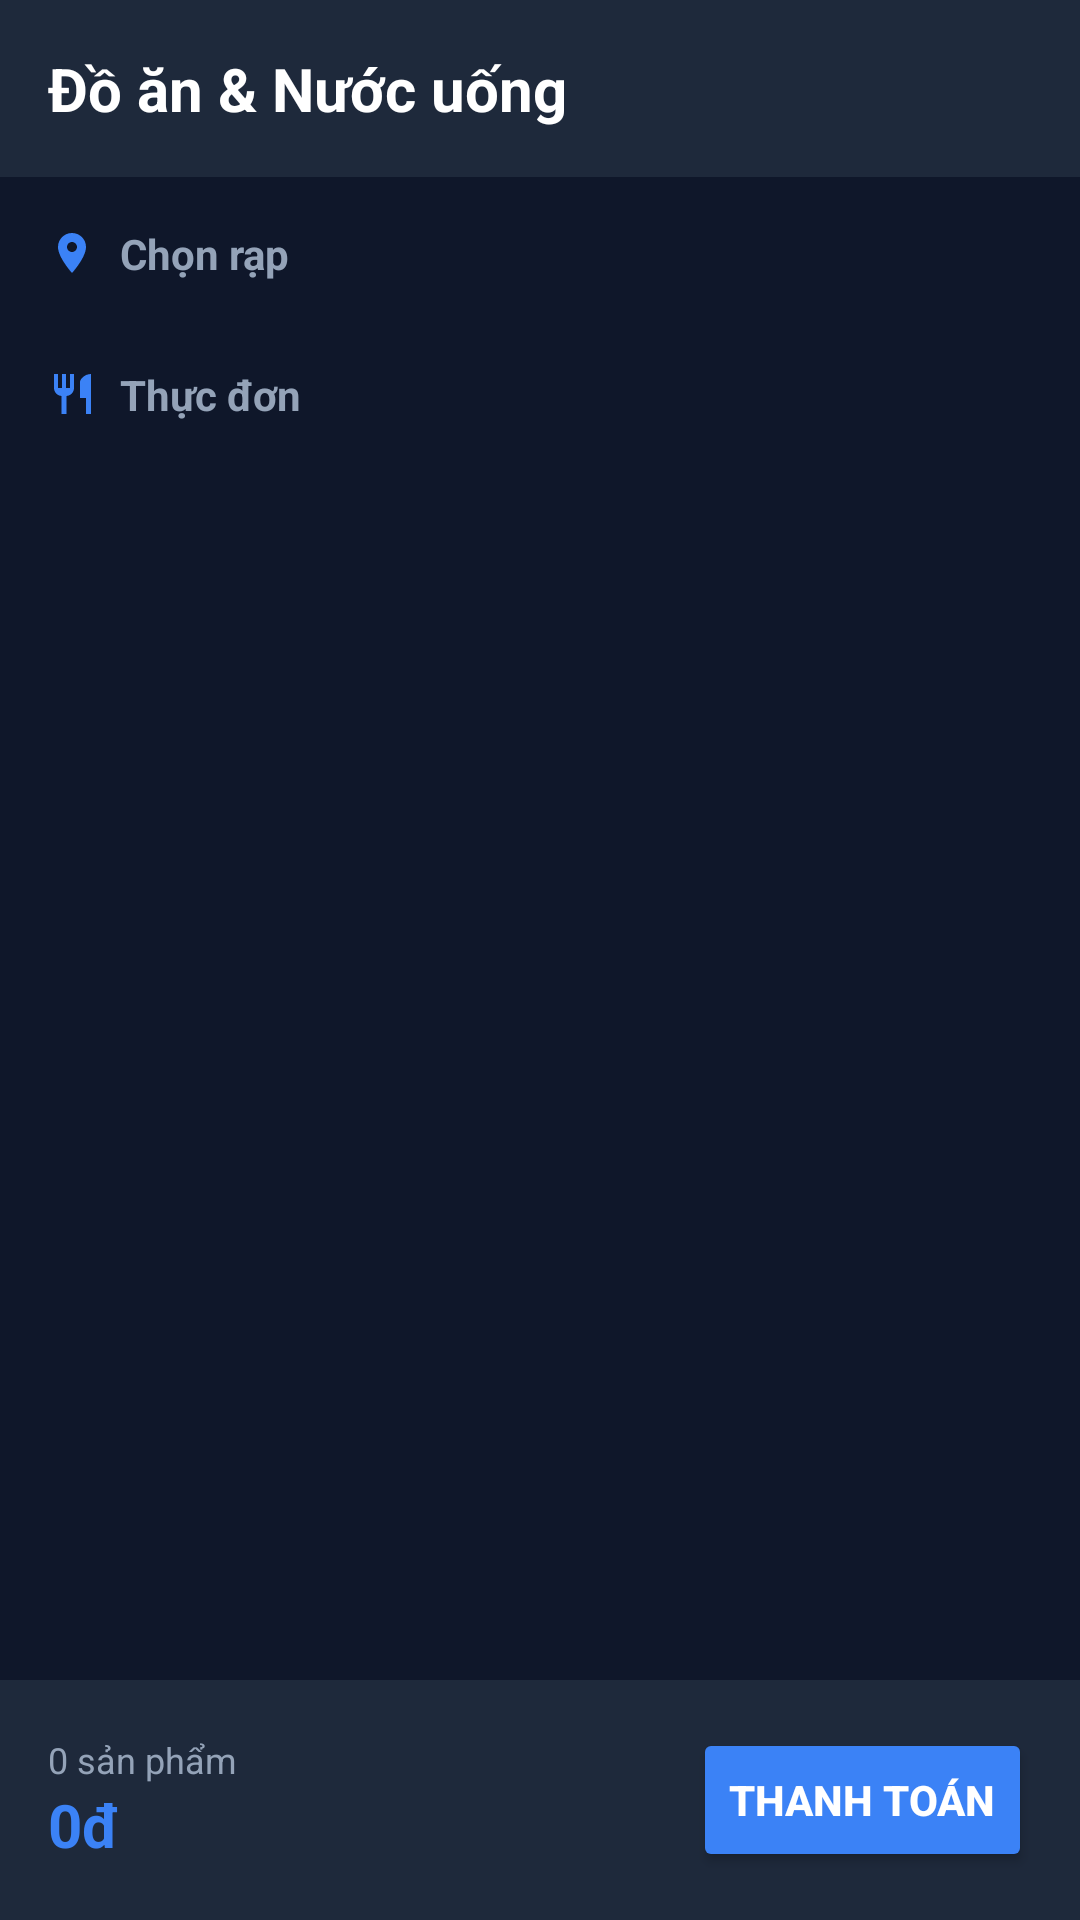

Android layout source for this screen:
<!-- AndroidManifest.xml: application theme Theme.Film -->
<!-- res/layout/fragment_choose_food.xml -->
<?xml version="1.0" encoding="utf-8"?>
<androidx.constraintlayout.widget.ConstraintLayout xmlns:android="http://schemas.android.com/apk/res/android"
    xmlns:app="http://schemas.android.com/apk/res-auto"
    xmlns:tools="http://schemas.android.com/tools"
    android:layout_width="match_parent"
    android:layout_height="match_parent"
    android:background="#0F172A">

    
    <LinearLayout
        android:id="@+id/layout_header"
        android:layout_width="match_parent"
        android:layout_height="wrap_content"
        android:background="#1E293B"
        android:gravity="center_vertical"
        android:orientation="horizontal"
        android:padding="16dp"
        app:layout_constraintTop_toTopOf="parent">

        <TextView
            android:layout_width="0dp"
            android:layout_height="wrap_content"
            android:layout_weight="1"
            android:text="Đồ ăn &amp; Nước uống"
            android:textColor="@color/white"
            android:textSize="20sp"
            android:textStyle="bold" />
    </LinearLayout>

    
    <LinearLayout
        android:id="@+id/layoutCinemaLabel"
        android:layout_width="match_parent"
        android:layout_height="wrap_content"
        android:layout_marginTop="16dp"
        android:gravity="center_vertical"
        android:orientation="horizontal"
        android:paddingHorizontal="16dp"
        app:layout_constraintTop_toBottomOf="@id/layout_header">

        <ImageView
            android:layout_width="16dp"
            android:layout_height="16dp"
            android:src="@drawable/ic_location"
            app:tint="#3B82F6" />

        <TextView
            android:id="@+id/tvCinemaLabel"
            android:layout_width="wrap_content"
            android:layout_height="wrap_content"
            android:layout_marginStart="8dp"
            android:text="Chọn rạp"
            android:textColor="#94A3B8"
            android:textSize="14sp"
            android:textStyle="bold" />
    </LinearLayout>

    <androidx.recyclerview.widget.RecyclerView
        android:id="@+id/lstCinema"
        android:layout_width="match_parent"
        android:layout_height="wrap_content"
        android:layout_marginTop="8dp"
        android:clipToPadding="false"
        android:orientation="horizontal"
        android:paddingHorizontal="16dp"
        app:layoutManager="androidx.recyclerview.widget.LinearLayoutManager"
        app:layout_constraintTop_toBottomOf="@id/layoutCinemaLabel"
        tools:listitem="@layout/item_cinema" />

    
    <LinearLayout
        android:id="@+id/layoutFoodLabel"
        android:layout_width="match_parent"
        android:layout_height="wrap_content"
        android:layout_marginTop="20dp"
        android:gravity="center_vertical"
        android:orientation="horizontal"
        android:paddingHorizontal="16dp"
        app:layout_constraintTop_toBottomOf="@id/lstCinema">

        <ImageView
            android:layout_width="16dp"
            android:layout_height="16dp"
            android:src="@drawable/ic_food"
            app:tint="#3B82F6" />

        <TextView
            android:id="@+id/tvFoodLabel"
            android:layout_width="wrap_content"
            android:layout_height="wrap_content"
            android:layout_marginStart="8dp"
            android:text="Thực đơn"
            android:textColor="#94A3B8"
            android:textSize="14sp"
            android:textStyle="bold" />
    </LinearLayout>

    <androidx.recyclerview.widget.RecyclerView
        android:id="@+id/lstFood"
        android:layout_width="match_parent"
        android:layout_height="0dp"
        android:layout_marginTop="8dp"
        android:clipToPadding="false"
        android:paddingHorizontal="16dp"
        android:paddingBottom="16dp"
        app:layoutManager="androidx.recyclerview.widget.LinearLayoutManager"
        app:layout_constraintBottom_toTopOf="@id/layout_footer"
        app:layout_constraintTop_toBottomOf="@id/layoutFoodLabel"
        tools:listitem="@layout/item_food" />

    
    <LinearLayout
        android:id="@+id/layout_footer"
        android:layout_width="match_parent"
        android:layout_height="wrap_content"
        android:background="#1E293B"
        android:gravity="center_vertical"
        android:orientation="horizontal"
        android:padding="16dp"
        app:layout_constraintBottom_toBottomOf="parent">

        <LinearLayout
            android:layout_width="0dp"
            android:layout_height="wrap_content"
            android:layout_weight="1"
            android:orientation="vertical">

            <TextView
                android:id="@+id/tvItemCount"
                android:layout_width="wrap_content"
                android:layout_height="wrap_content"
                android:text="0 sản phẩm"
                android:textColor="#94A3B8"
                android:textSize="12sp" />

            <TextView
                android:id="@+id/tvTotalPrice"
                android:layout_width="wrap_content"
                android:layout_height="wrap_content"
                android:text="0đ"
                android:textColor="#3B82F6"
                android:textSize="20sp"
                android:textStyle="bold" />
        </LinearLayout>

        <Button
            android:id="@+id/btnCheckout"
            android:layout_width="wrap_content"
            android:layout_height="wrap_content"
            android:backgroundTint="#3B82F6"
            android:text="Thanh toán"
            android:textColor="@color/white"
            android:textStyle="bold" />
    </LinearLayout>

</androidx.constraintlayout.widget.ConstraintLayout>
<!-- res/layout/item_cinema.xml (included above) -->
<?xml version="1.0" encoding="utf-8"?>
<com.google.android.material.card.MaterialCardView xmlns:android="http://schemas.android.com/apk/res/android"
    xmlns:app="http://schemas.android.com/apk/res-auto"
    android:id="@+id/cardContainer"
    android:layout_width="150dp"
    android:layout_height="wrap_content"
    android:layout_marginEnd="12dp"
    android:layout_marginVertical="8dp"
    app:cardCornerRadius="16dp"
    app:cardElevation="2dp"
    app:strokeWidth="1dp"
    app:strokeColor="#1E293B">

    <androidx.constraintlayout.widget.ConstraintLayout
        android:layout_width="match_parent"
        android:layout_height="wrap_content"
        android:padding="16dp">

        <ImageView
            android:id="@+id/imgCinema"
            android:layout_width="32dp"
            android:layout_height="32dp"
            android:src="@drawable/ic_cinema"
            app:layout_constraintStart_toStartOf="parent"
            app:layout_constraintTop_toTopOf="parent"
            app:tint="#3B82F6" />

        <TextView
            android:id="@+id/txtCinema"
            android:layout_width="match_parent"
            android:layout_height="wrap_content"
            android:layout_marginTop="12dp"
            android:ellipsize="end"
            android:maxLines="2"
            android:text="Cinema Name"
            android:textColor="@color/white"
            android:textSize="13sp"
            android:textStyle="bold"
            app:layout_constraintTop_toBottomOf="@id/imgCinema" />

        <ImageView
            android:id="@+id/imgSelected"
            android:layout_width="16dp"
            android:layout_height="16dp"
            android:src="@drawable/ic_check"
            android:visibility="gone"
            app:layout_constraintEnd_toEndOf="parent"
            app:layout_constraintTop_toTopOf="parent"
            app:tint="#10B981" />

    </androidx.constraintlayout.widget.ConstraintLayout>

</com.google.android.material.card.MaterialCardView>
<!-- res/layout/item_food.xml (included above) -->
<?xml version="1.0" encoding="utf-8"?>
<androidx.cardview.widget.CardView xmlns:android="http://schemas.android.com/apk/res/android"
    xmlns:app="http://schemas.android.com/apk/res-auto"
    android:layout_width="match_parent"
    android:layout_height="wrap_content"
    android:layout_marginBottom="12dp"
    app:cardBackgroundColor="#1E293B"
    app:cardCornerRadius="16dp"
    app:cardElevation="0dp">

    <LinearLayout
        android:layout_width="match_parent"
        android:layout_height="wrap_content"
        android:gravity="center_vertical"
        android:orientation="horizontal"
        android:padding="12dp">

        
        <androidx.cardview.widget.CardView
            android:layout_width="80dp"
            android:layout_height="80dp"
            app:cardCornerRadius="12dp"
            app:cardElevation="0dp">

            <ImageView
                android:id="@+id/imgFood"
                android:layout_width="match_parent"
                android:layout_height="match_parent"
                android:scaleType="centerCrop" />
        </androidx.cardview.widget.CardView>

        
        <LinearLayout
            android:layout_width="0dp"
            android:layout_height="wrap_content"
            android:layout_marginStart="12dp"
            android:layout_weight="1"
            android:orientation="vertical">

            <TextView
                android:id="@+id/tvFoodName"
                android:layout_width="wrap_content"
                android:layout_height="wrap_content"
                android:text="Popcorn"
                android:textColor="@color/white"
                android:textSize="16sp"
                android:textStyle="bold" />

            <TextView
                android:id="@+id/tvFoodPrice"
                android:layout_width="wrap_content"
                android:layout_height="wrap_content"
                android:layout_marginTop="4dp"
                android:text="50.000đ"
                android:textColor="#3B82F6"
                android:textSize="14sp"
                android:textStyle="bold" />
        </LinearLayout>

        
        <ImageView
            android:id="@+id/btnAdd"
            android:layout_width="36dp"
            android:layout_height="36dp"
            android:background="@drawable/bg_circle"
            android:backgroundTint="#3B82F6"
            android:padding="8dp"
            android:src="@android:drawable/ic_input_add"
            app:tint="@color/white" />

        <LinearLayout
            android:id="@+id/layoutQuantity"
            android:layout_width="wrap_content"
            android:layout_height="wrap_content"
            android:gravity="center_vertical"
            android:orientation="horizontal"
            android:visibility="gone">

            <ImageView
                android:id="@+id/btnMinus"
                android:layout_width="32dp"
                android:layout_height="32dp"
                android:background="@drawable/bg_circle"
                android:backgroundTint="#3B82F6"
                android:padding="8dp"
                android:src="@drawable/btn_minus"
                app:tint="@color/white" />

            <TextView
                android:id="@+id/tvQuantity"
                android:layout_width="36dp"
                android:layout_height="wrap_content"
                android:gravity="center"
                android:text="1"
                android:textColor="@color/white"
                android:textSize="16sp"
                android:textStyle="bold" />

            <ImageView
                android:id="@+id/btnPlus"
                android:layout_width="32dp"
                android:layout_height="32dp"
                android:background="@drawable/bg_circle"
                android:backgroundTint="#3B82F6"
                android:padding="8dp"
                android:src="@android:drawable/ic_input_add"
                app:tint="@color/white" />
        </LinearLayout>

    </LinearLayout>

</androidx.cardview.widget.CardView>
<!-- resources referenced by this layout -->
<resources>
  <color name="white">#FFFFFFFF</color>
  <!-- drawable btn_minus (drawable) -->
  <vector xmlns:android="http://schemas.android.com/apk/res/android"
      android:width="64dp"
      android:height="64dp"
      android:viewportWidth="24"
      android:viewportHeight="24">
    <path
        android:pathData="M6,12L18,12"
        android:strokeLineJoin="round"
        android:strokeWidth="2"
        android:fillColor="#00000000"
        android:strokeColor="#000000"
        android:strokeLineCap="round"/>
  </vector>
  <!-- drawable ic_food (drawable) -->
  <vector xmlns:android="http://schemas.android.com/apk/res/android"
      android:width="24dp"
      android:height="24dp"
      android:viewportWidth="24"
      android:viewportHeight="24">
      <path
          android:fillColor="#000000"
          android:pathData="M11,9H9V2H7v7H5V2H3v7c0,2.12,1.66,3.84,3.75,3.97V22h2.5v-9.03C11.34,12.84,13,11.12,13,9V2h-2v7zM16,6v8h3v8h2.5V2c-3.03,0-5.5,2.47-5.5,4z" />
  </vector>
  <!-- drawable ic_location (drawable) -->
  <vector xmlns:android="http://schemas.android.com/apk/res/android"
      android:width="24dp"
      android:height="24dp"
      android:viewportWidth="24"
      android:viewportHeight="24"
      android:tint="#94A3B8">
      <path
          android:fillColor="@android:color/white"
          android:pathData="M12,2C8.13,2 5,5.13 5,9c0,5.25 7,13 7,13s7,-7.75 7,-13c0,-3.87 -3.13,-7 -7,-7zM12,11.5c-1.38,0 -2.5,-1.12 -2.5,-2.5s1.12,-2.5 2.5,-2.5 2.5,1.12 2.5,2.5 -1.12,2.5 -2.5,2.5z" />
  </vector>
  <style name="Theme.Film" parent="Base.Theme.Film" />
  <style name="Base.Theme.Film" parent="Theme.Material3.DayNight.NoActionBar">
          
          
      </style>
</resources>
